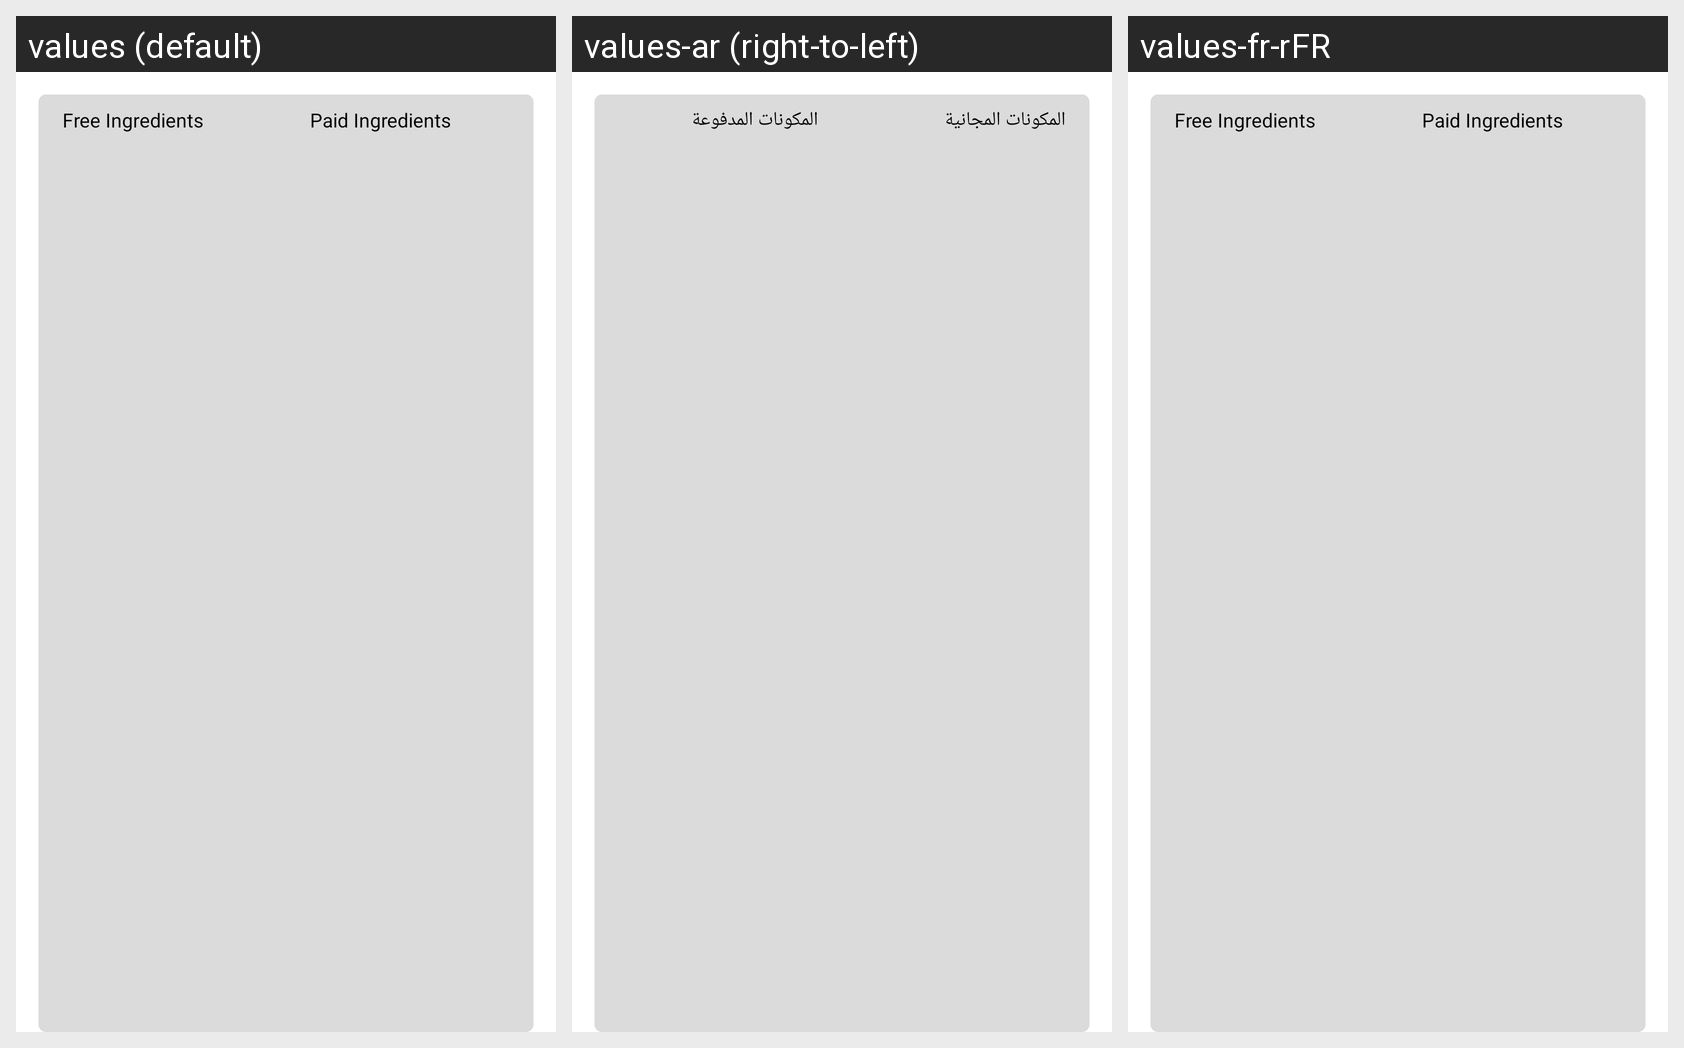

Here is an Android app screen in its default locale and in the app's own translations. Write out the translated-string differences for the strings that appear on this screen.
Android screen res/layout/expanding_sub_item.xml rendered under 3 locales, left to right: values (default), values-ar (right-to-left), values-fr-rFR. Device: Nexus 5 (rendered at 1080×1920; each locale shown at half size, 540×960, under a caption strip naming it); theme AppTheme.
Strings drawn on this screen, with the default value and each locale's value (text and hints the layout hard-codes, and strings that could not be matched under every locale, appear in the picture but are not listed):

Free_Ingredients
  values: Free Ingredients
  values-ar: المكونات المجانية
  values-fr-rFR: Free Ingredients

Paid_Ingredients
  values: Paid Ingredients
  values-ar: المكونات المدفوعة
  values-fr-rFR: Paid Ingredients
